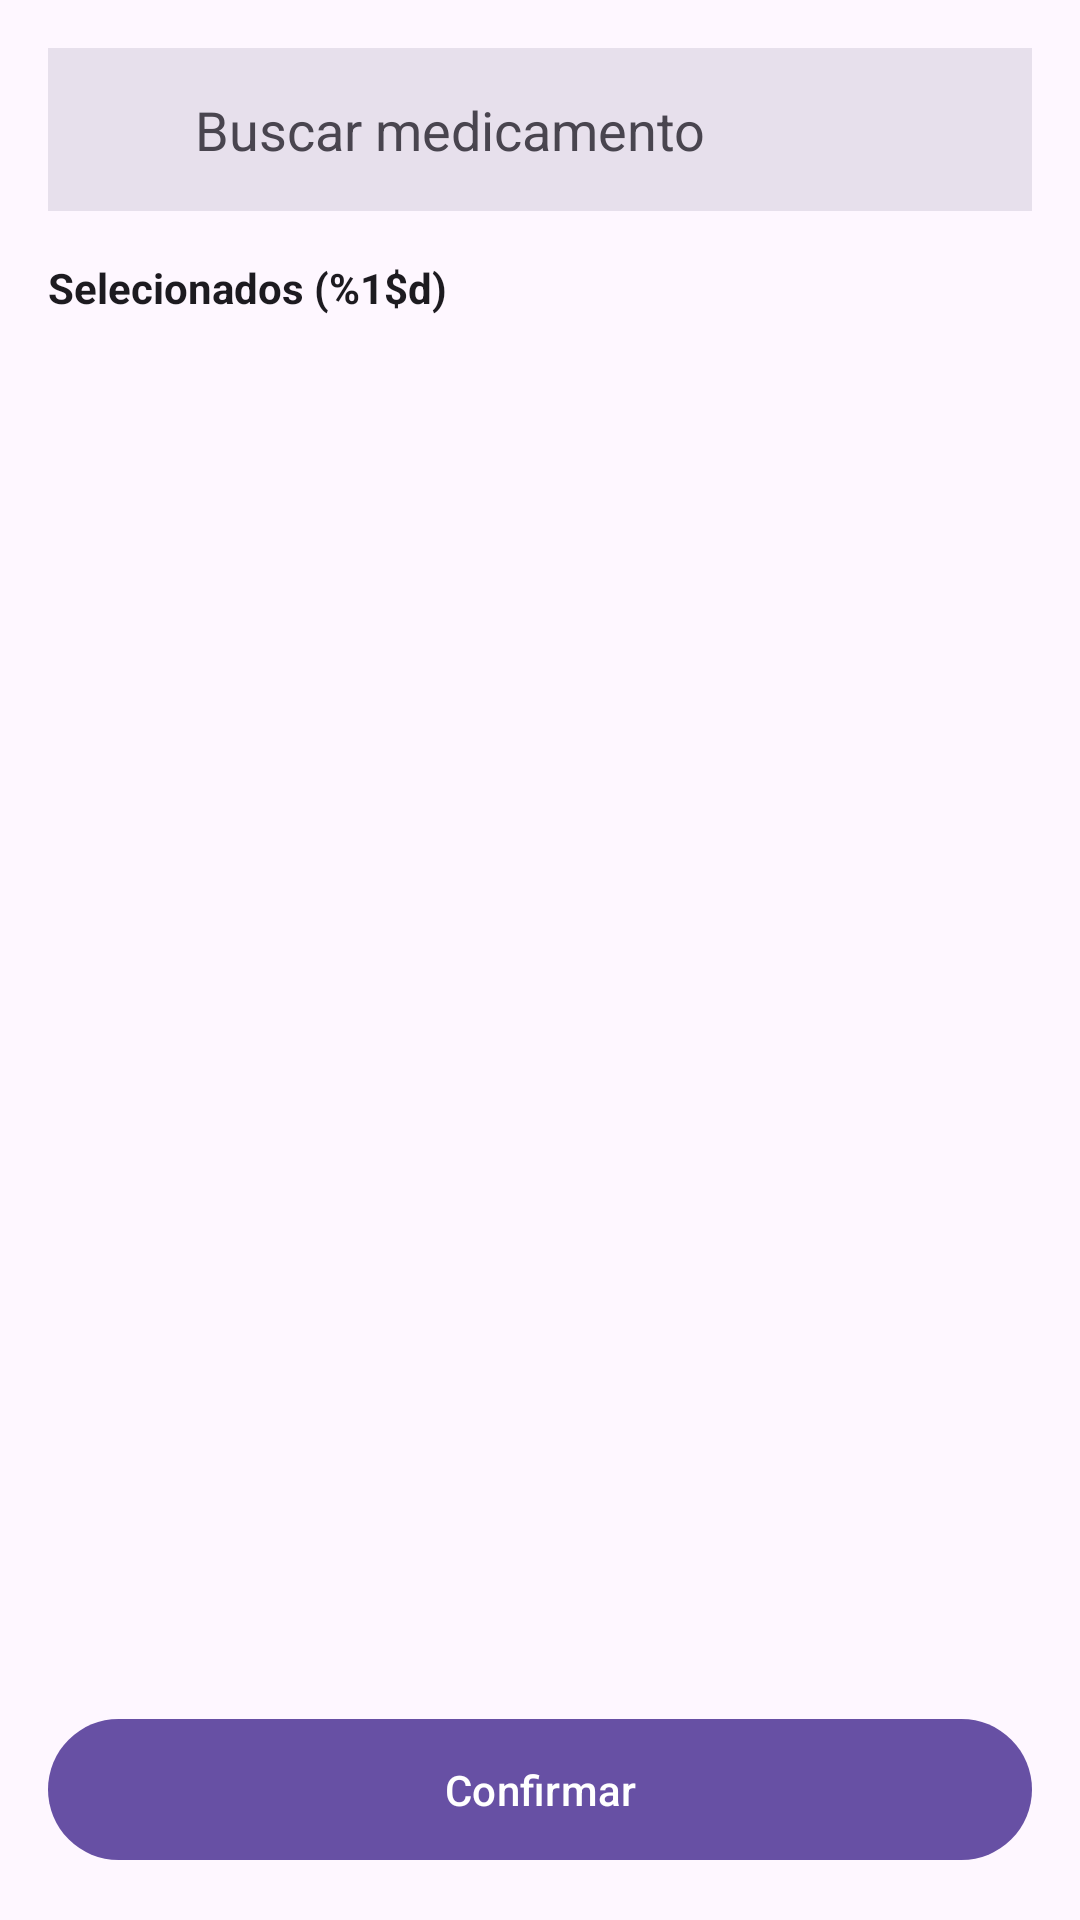

Produce the Android XML layout that renders to this screen, including the resource entries it uses.
<!-- AndroidManifest.xml: application theme Theme.Container -->
<!-- res/layout/fragment_consulta_item_protocolo.xml -->
<?xml version="1.0" encoding="utf-8"?>
<androidx.constraintlayout.widget.ConstraintLayout xmlns:android="http://schemas.android.com/apk/res/android"
    xmlns:app="http://schemas.android.com/apk/res-auto"
    xmlns:tools="http://schemas.android.com/tools"
    android:id="@+id/tela_medicamento_avulso_root"
    android:layout_width="match_parent"
    android:layout_height="match_parent"
    android:background="?attr/colorSurface"
    android:padding="16dp">


    <com.google.android.material.card.MaterialCardView
        android:id="@+id/card_busca"
        style="?attr/materialCardViewFilledStyle"
        android:layout_width="match_parent"
        android:layout_height="wrap_content"
        app:cardBackgroundColor="?attr/colorSurfaceVariant"
        app:layout_constraintEnd_toEndOf="parent"
        app:layout_constraintStart_toStartOf="parent"
        app:layout_constraintTop_toTopOf="parent"
        app:shapeAppearance="?attr/shapeAppearanceCornerExtraExtraLarge">

        <androidx.constraintlayout.widget.ConstraintLayout
            android:layout_width="match_parent"
            android:layout_height="wrap_content"
            android:padding="15dp">

            <ImageView
                android:id="@+id/icon_busca"
                android:layout_width="22dp"
                android:layout_height="22dp"
                android:contentDescription="Buscar"
                android:src="@drawable/search_24px"
                app:layout_constraintBottom_toBottomOf="parent"
                app:layout_constraintStart_toStartOf="parent"
                app:layout_constraintTop_toTopOf="parent"
                app:tint="?attr/colorOnSurfaceVariant" />

            <EditText
                android:id="@+id/edit_busca"
                android:layout_width="wrap_content"
                android:layout_height="wrap_content"
                android:layout_marginStart="12dp"
                android:background="@android:color/transparent"
                android:hint="Buscar medicamento"
                android:imeOptions="actionSearch"
                android:inputType="text"
                android:maxLines="1"
                android:textColor="?attr/colorOnSurface"
                android:textColorHint="?attr/colorOnSurfaceVariant"
                app:layout_constraintBottom_toBottomOf="parent"
                app:layout_constraintStart_toEndOf="@id/icon_busca"
                app:layout_constraintTop_toTopOf="parent"
                tools:ignore="Autofill,LabelFor" />

        </androidx.constraintlayout.widget.ConstraintLayout>
    </com.google.android.material.card.MaterialCardView>


    <androidx.constraintlayout.widget.ConstraintLayout
        android:id="@+id/recycler_protocolo_itens_consulta_selecionados"
        android:layout_width="match_parent"
        android:layout_height="wrap_content"
        android:layout_marginTop="16dp"
        app:layout_constraintEnd_toEndOf="parent"
        app:layout_constraintStart_toStartOf="parent"
        app:layout_constraintTop_toBottomOf="@id/card_busca">

        <TextView
            android:id="@+id/text_items_selecionados"
            android:layout_width="wrap_content"
            android:layout_height="wrap_content"
            android:text="@string/format_qtd_itens_selecionados"
            android:textColor="?attr/colorOnSurface"
            android:textStyle="bold"
            app:layout_constraintStart_toStartOf="parent"
            app:layout_constraintTop_toTopOf="parent" />

    </androidx.constraintlayout.widget.ConstraintLayout>

    <androidx.recyclerview.widget.RecyclerView
        android:id="@+id/recycler_protocolo_itens_consulta"
        android:layout_width="match_parent"
        android:layout_height="0dp"
        android:layout_marginTop="12dp"
        android:clipToPadding="false"
        app:layoutManager="androidx.recyclerview.widget.LinearLayoutManager"
        app:layout_constraintBottom_toTopOf="@+id/btn_confirmar"
        app:layout_constraintEnd_toEndOf="parent"
        app:layout_constraintStart_toStartOf="parent"
        app:layout_constraintTop_toBottomOf="@id/recycler_protocolo_itens_consulta_selecionados"
        tools:itemCount="6"
        tools:listitem="@layout/list_view_item_medicamento" />

    <com.google.android.material.button.MaterialButton
        android:id="@+id/btn_confirmar"
        android:layout_width="match_parent"
        android:layout_height="wrap_content"
        android:paddingTop="14dp"
        android:paddingBottom="14dp"
        android:text="@string/action_confirmar"
        app:iconGravity="textStart"
        app:layout_constraintBottom_toBottomOf="parent"
        app:layout_constraintEnd_toEndOf="parent"
        app:layout_constraintStart_toStartOf="parent" />

</androidx.constraintlayout.widget.ConstraintLayout>
<!-- res/layout/list_view_item_medicamento.xml (included above) -->
<?xml version="1.0" encoding="utf-8"?>
<androidx.constraintlayout.widget.ConstraintLayout xmlns:android="http://schemas.android.com/apk/res/android"
    xmlns:app="http://schemas.android.com/apk/res-auto"
    xmlns:tools="http://schemas.android.com/tools"
    android:id="@+id/item_medicamento_root"
    android:layout_width="match_parent"
    android:layout_height="wrap_content"
    android:background="?attr/selectableItemBackground"
    android:paddingTop="10dp"
    android:paddingBottom="10dp">

    <com.google.android.material.card.MaterialCardView
        android:id="@+id/card_icone"
        style="?attr/materialCardViewFilledStyle"
        android:layout_width="wrap_content"
        android:layout_height="wrap_content"
        app:cardBackgroundColor="?attr/colorSecondaryContainer"
        app:contentPadding="8dp"
        app:layout_constraintBottom_toBottomOf="parent"
        app:layout_constraintStart_toStartOf="parent"
        app:layout_constraintTop_toTopOf="parent"
        app:shapeAppearance="?attr/shapeAppearanceCornerExtraExtraLarge">

        <ImageView
            android:layout_width="24dp"
            android:layout_height="24dp"
            android:layout_gravity="center"
            android:contentDescription="@null"
            android:src="@drawable/mixture_med_24px"
            app:tint="?attr/colorOnPrimaryContainer" />
    </com.google.android.material.card.MaterialCardView>

    <TextView
        android:id="@+id/text_nome"
        android:layout_width="0dp"
        android:layout_height="wrap_content"
        android:layout_marginStart="12dp"
        android:maxLines="1"
        android:textColor="?attr/colorOnSurface"
        android:textSize="16sp"
        app:layout_constraintBottom_toBottomOf="parent"
        app:layout_constraintEnd_toStartOf="@+id/btn_info"
        app:layout_constraintStart_toEndOf="@id/card_icone"
        app:layout_constraintTop_toTopOf="parent"
        tools:text="Vitamina ADE" />

    <ImageView
        android:id="@+id/btn_info"
        android:layout_width="40dp"
        android:layout_height="40dp"
        android:background="?attr/selectableItemBackgroundBorderless"
        android:clickable="true"
        android:contentDescription="@string/cd_info_medicamento"
        android:focusable="true"
        android:padding="8dp"
        android:src="@drawable/info_24px"
        app:layout_constraintBottom_toBottomOf="parent"
        app:layout_constraintEnd_toStartOf="@id/checkbox_adicionar"
        app:layout_constraintTop_toTopOf="parent"
        app:tint="?attr/colorOnPrimaryContainer" />

    <CheckBox
        android:id="@+id/checkbox_adicionar"
        android:layout_width="40dp"
        android:layout_height="40dp"
        android:contentDescription="@string/cd_add_medicamento"
        android:focusable="true"
        app:buttonTint="?attr/colorOnPrimaryContainer"
        app:layout_constraintBottom_toBottomOf="parent"
        app:layout_constraintEnd_toEndOf="parent"
        app:layout_constraintTop_toTopOf="parent" />

</androidx.constraintlayout.widget.ConstraintLayout>
<!-- resources referenced by this layout -->
<resources>
  <!-- drawable mixture_med_24px (drawable) -->
  <vector xmlns:android="http://schemas.android.com/apk/res/android"
      android:width="24dp"
      android:height="24dp"
      android:viewportWidth="960"
      android:viewportHeight="960"
      android:tint="?attr/colorControlNormal">
    <path
        android:fillColor="@android:color/white"
        android:pathData="M320,900L240,840L240,680L200,680Q167,680 143.5,656.5Q120,633 120,600L120,300L120,300Q103,300 91.5,288.5Q80,277 80,260Q80,243 91.5,231.5Q103,220 120,220L240,220L240,160L220,160Q203,160 191.5,148.5Q180,137 180,120Q180,103 191.5,91.5Q203,80 220,80L340,80Q357,80 368.5,91.5Q380,103 380,120Q380,137 368.5,148.5Q357,160 340,160L320,160L320,220L440,220Q457,220 468.5,231.5Q480,243 480,260Q480,277 468.5,288.5Q457,300 440,300L440,300L440,600Q440,633 416.5,656.5Q393,680 360,680L320,680L320,900ZM567,833Q520,786 520,720L520,400Q520,334 567,287Q614,240 680,240Q746,240 793,287Q840,334 840,400L840,720Q840,786 793,833Q746,880 680,880Q614,880 567,833ZM200,600L360,600Q360,600 360,600Q360,600 360,600L360,540L290,540Q278,540 269,531Q260,522 260,510Q260,498 269,489Q278,480 290,480L360,480L360,420L290,420Q278,420 269,411Q260,402 260,390Q260,378 269,369Q278,360 290,360L360,360L360,300L200,300L200,600Q200,600 200,600Q200,600 200,600ZM680,320Q647,320 623.5,343.5Q600,367 600,400L600,400L760,400L760,400Q760,367 736.5,343.5Q713,320 680,320ZM600,640L760,640L760,480L600,480L600,640ZM680,800Q713,800 736.5,776.5Q760,753 760,720L760,720L600,720L600,720Q600,753 623.5,776.5Q647,800 680,800ZM680,400Q680,400 680,400Q680,400 680,400L680,400L680,400L680,400Q680,400 680,400Q680,400 680,400ZM680,720Q680,720 680,720Q680,720 680,720L680,720L680,720L680,720Q680,720 680,720Q680,720 680,720Z"/>
  </vector>
  <string name="action_confirmar">Confirmar</string>
  <string name="cd_add_medicamento">Adicionar medicamento</string>
  <string name="cd_info_medicamento">Informações do medicamento</string>
  <string name="format_qtd_itens_selecionados">Selecionados (%1$d)</string>
  <style name="Theme.Container" parent="Base.Theme.Container" />
  <style name="Base.Theme.Container" parent="Theme.Material3.DayNight.NoActionBar">
          
          
      </style>
</resources>
